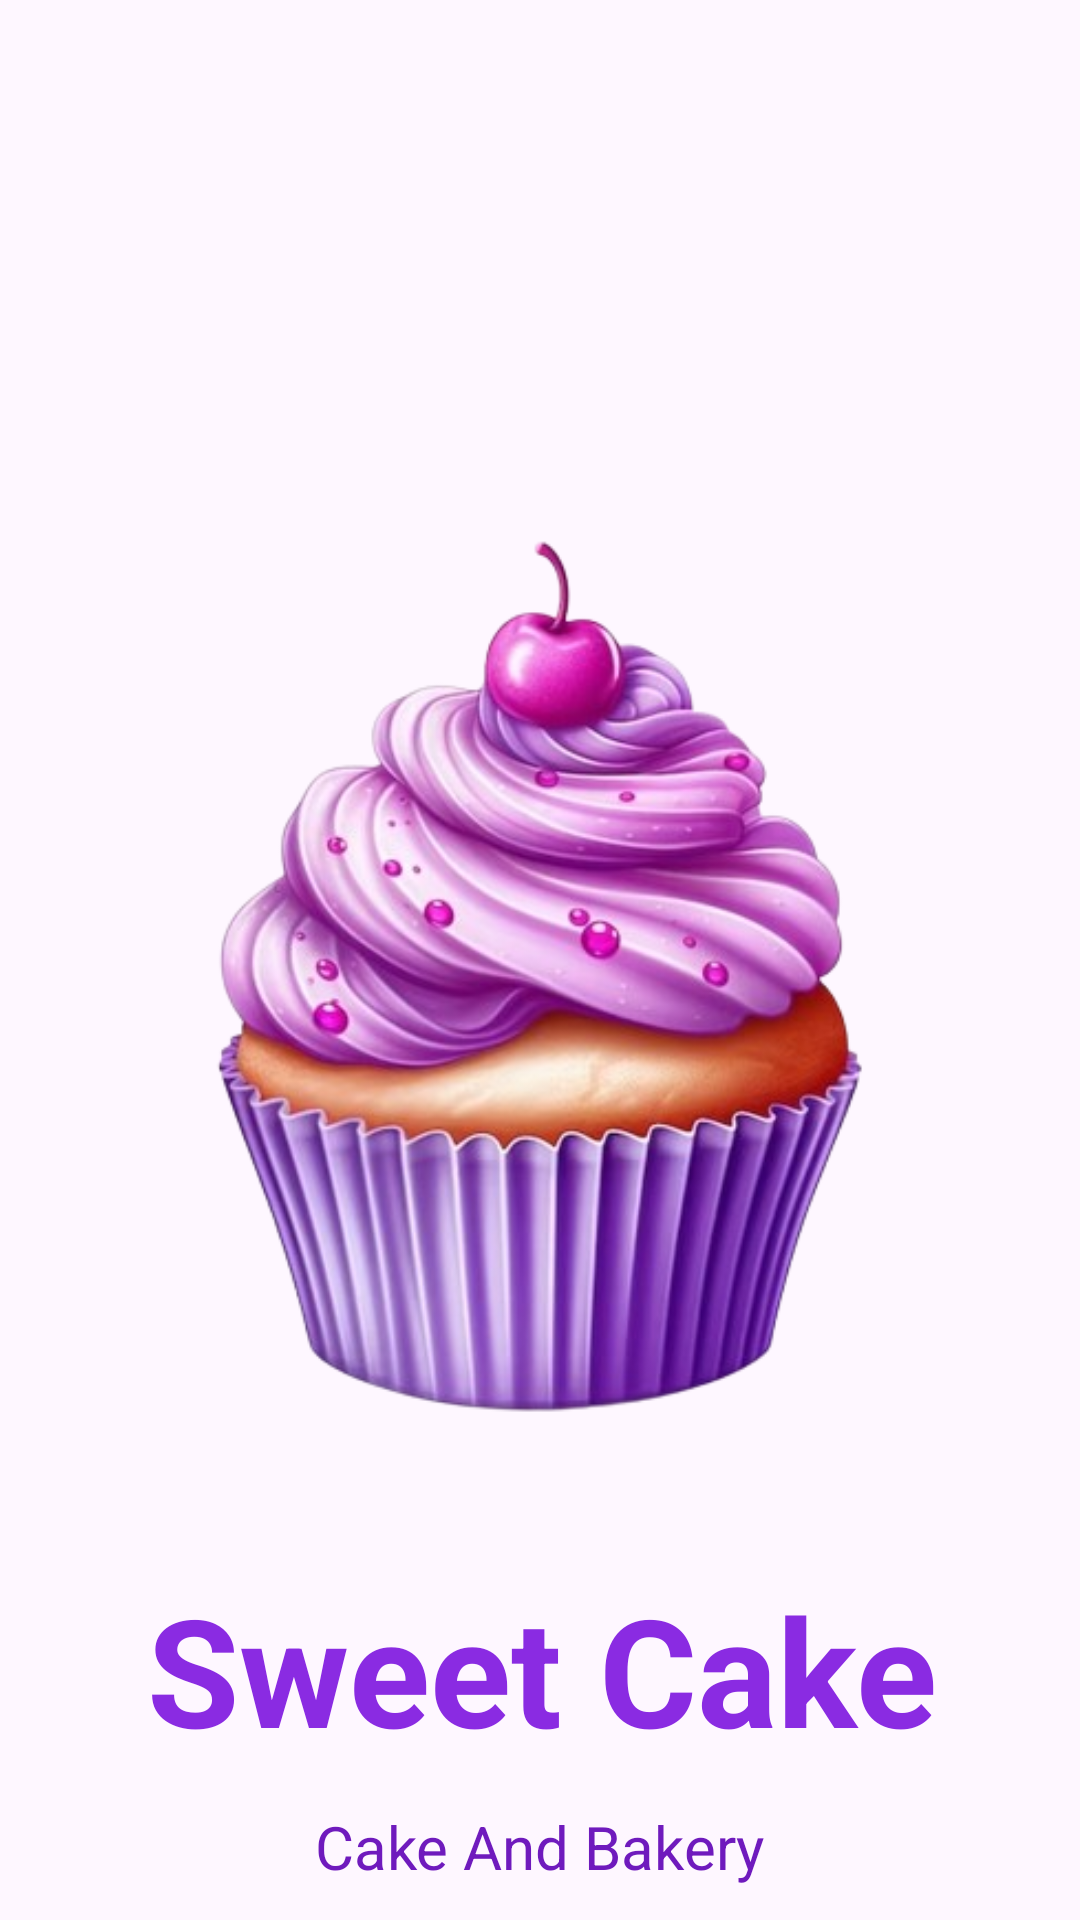

Android layout source for this screen:
<!-- AndroidManifest.xml: application theme Theme.SweetCake -->
<!-- res/layout/activity_main.xml -->
<?xml version="1.0" encoding="utf-8"?>
<androidx.constraintlayout.widget.ConstraintLayout xmlns:android="http://schemas.android.com/apk/res/android"
    xmlns:app="http://schemas.android.com/apk/res-auto"
    xmlns:tools="http://schemas.android.com/tools"
    android:layout_width="match_parent"
    android:layout_height="match_parent"
    tools:context=".MainActivity">

    <ImageView
        android:id="@+id/welcome_imageview"
        android:layout_width="410dp"
        android:layout_height="367dp"
        android:layout_marginStart="10dp"
        android:layout_marginTop="152dp"
        android:layout_marginEnd="10dp"
        app:layout_constraintEnd_toEndOf="parent"
        app:layout_constraintHorizontal_bias="0.526"
        app:layout_constraintStart_toStartOf="parent"
        app:layout_constraintTop_toTopOf="parent"
        app:srcCompat="@drawable/welcomenew" />

    <TextView
        android:id="@+id/welcome_text"
        android:layout_width="409dp"
        android:layout_height="79dp"
        android:layout_marginTop="4dp"
        android:fontFamily="sans-serif"
        android:text="Sweet Cake"
        android:textAlignment="center"
        android:textColor="@color/primary"
        android:textSize="50sp"
        android:textStyle="bold"
        app:layout_constraintEnd_toEndOf="parent"
        app:layout_constraintStart_toStartOf="parent"
        app:layout_constraintTop_toBottomOf="@+id/welcome_imageview" />

    <TextView
        android:id="@+id/welcome_text2"
        android:layout_width="266dp"
        android:layout_height="41dp"
        android:text="Cake And Bakery"

        android:textAlignment="center"
        android:textColor="@color/pop"
        android:textSize="20sp"
        app:layout_constraintBottom_toBottomOf="parent"
        app:layout_constraintEnd_toEndOf="parent"
        app:layout_constraintHorizontal_bias="0.496"
        app:layout_constraintStart_toStartOf="parent"
        app:layout_constraintTop_toBottomOf="@+id/welcome_text"
        app:layout_constraintVertical_bias="0.039" />
</androidx.constraintlayout.widget.ConstraintLayout>
<!-- resources referenced by this layout -->
<resources>
  <color name="pop">#6f1abd</color>
  <color name="primary">#8a2be2</color>
  <!-- drawable welcomenew: png bitmap (drawable, 200419 bytes) -->
  <style name="Theme.SweetCake" parent="Base.Theme.SweetCake" />
  <style name="Base.Theme.SweetCake" parent="Theme.Material3.DayNight.NoActionBar">
          
          
      </style>
</resources>
